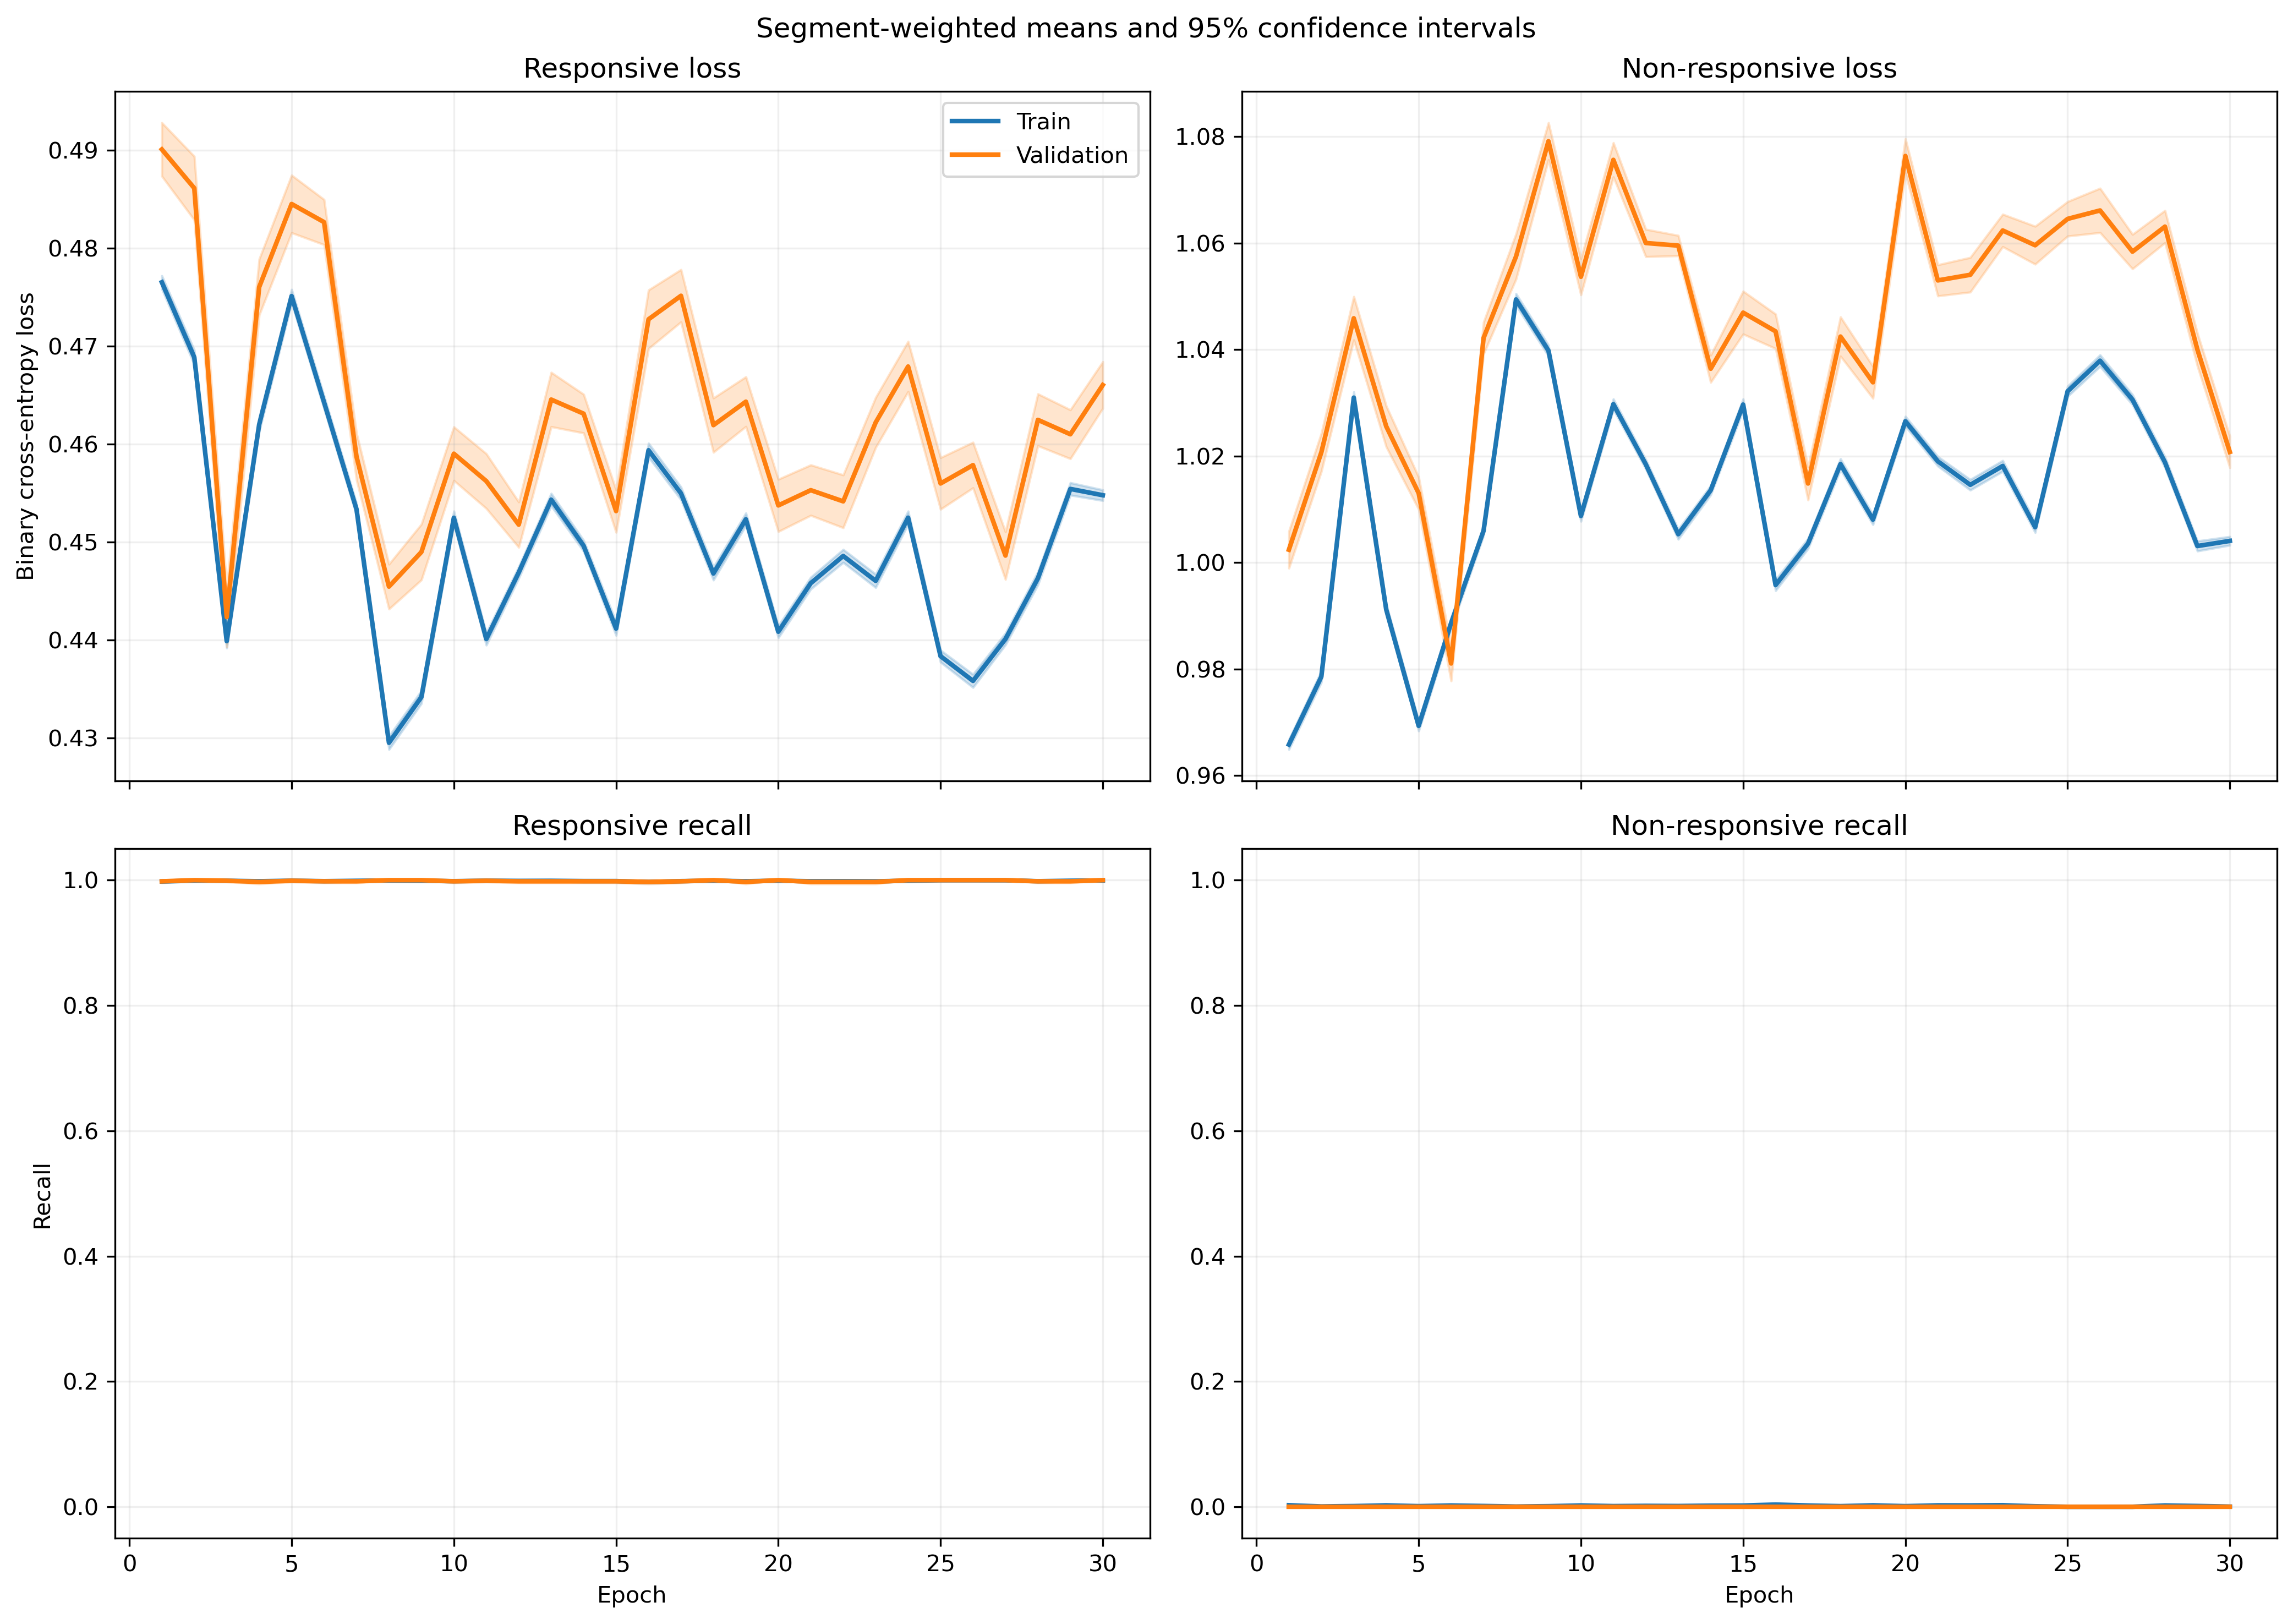

The data file committed next to this chart (first rows):
fold, epoch, split, r_loss, r_loss_count, r_loss_sum, r_loss_sum_sq, r_recall, r_recall_count, r_recall_sum, r_recall_sum_sq, nr_loss, nr_loss_count, nr_loss_sum, nr_loss_sum_sq, nr_recall, nr_recall_count, nr_recall_sum, nr_recall_sum_sq
1, 1, train, 0.4929, 1063, 523.9, 259.3, 1.0, 1063, 1063, 1063, 0.9407, 1401, 1318, 1243, 0.0, 1401, 0.0, 0.0
1, 1, validation, 0.4929, 10, 4.929, 2.438, 1.0, 10, 10.0, 10.0, , 0, 0.0, 0.0, , 0, 0.0, 0.0
1, 2, train, 0.4955, 1063, 526.8, 262.7, 1.0, 1063, 1063, 1063, 0.9361, 1401, 1311, 1232, 0.0, 1401, 0.0, 0.0
1, 2, validation, 0.4968, 10, 4.968, 2.481, 1.0, 10, 10.0, 10.0, , 0, 0.0, 0.0, , 0, 0.0, 0.0
1, 3, train, 0.4893, 1063, 520.1, 258.7, 0.9991, 1063, 1062, 1062, 0.9465, 1401, 1326, 1268, 0.001428, 1401, 2.0, 2.0
1, 3, validation, 0.4923, 10, 4.923, 2.457, 1.0, 10, 10.0, 10.0, , 0, 0.0, 0.0, , 0, 0.0, 0.0
1, 4, train, 0.4643, 1063, 493.5, 230.2, 1.0, 1063, 1063, 1063, 0.9869, 1401, 1383, 1368, 0.0, 1401, 0.0, 0.0
1, 4, validation, 0.465, 10, 4.65, 2.17, 1.0, 10, 10.0, 10.0, , 0, 0.0, 0.0, , 0, 0.0, 0.0
1, 5, train, 0.5014, 1063, 533, 267.9, 1.0, 1063, 1063, 1063, 0.9277, 1401, 1300, 1208, 0.0, 1401, 0.0, 0.0
1, 5, validation, 0.5017, 10, 5.017, 2.522, 1.0, 10, 10.0, 10.0, , 0, 0.0, 0.0, , 0, 0.0, 0.0
1, 6, train, 0.4489, 1063, 477.2, 215.7, 1.0, 1063, 1063, 1063, 1.013, 1401, 1419, 1443, 0.0, 1401, 0.0, 0.0
1, 6, validation, 0.4511, 10, 4.511, 2.046, 1.0, 10, 10.0, 10.0, , 0, 0.0, 0.0, , 0, 0.0, 0.0
1, 7, train, 0.5096, 1063, 541.8, 276.8, 1.0, 1063, 1063, 1063, 0.9151, 1401, 1282, 1175, 0.0, 1401, 0.0, 0.0
1, 7, validation, 0.5104, 10, 5.104, 2.611, 1.0, 10, 10.0, 10.0, , 0, 0.0, 0.0, , 0, 0.0, 0.0
1, 8, train, 0.4388, 1063, 466.5, 207.4, 1.0, 1063, 1063, 1063, 1.031, 1401, 1445, 1501, 0.0, 1401, 0.0, 0.0
1, 8, validation, 0.4419, 10, 4.419, 1.974, 1.0, 10, 10.0, 10.0, , 0, 0.0, 0.0, , 0, 0.0, 0.0
1, 9, train, 0.4625, 1063, 491.7, 228.4, 1.0, 1063, 1063, 1063, 0.9899, 1401, 1387, 1376, 0.0, 1401, 0.0, 0.0
1, 9, validation, 0.4637, 10, 4.637, 2.158, 1.0, 10, 10.0, 10.0, , 0, 0.0, 0.0, , 0, 0.0, 0.0
1, 10, train, 0.4582, 1063, 487.1, 224.4, 1.0, 1063, 1063, 1063, 0.9971, 1401, 1397, 1397, 0.0, 1401, 0.0, 0.0
1, 10, validation, 0.4597, 10, 4.597, 2.123, 1.0, 10, 10.0, 10.0, , 0, 0.0, 0.0, , 0, 0.0, 0.0
1, 11, train, 0.4764, 1063, 506.4, 241.7, 1.0, 1063, 1063, 1063, 0.9675, 1401, 1355, 1313, 0.0, 1401, 0.0, 0.0
1, 11, validation, 0.4769, 10, 4.769, 2.279, 1.0, 10, 10.0, 10.0, , 0, 0.0, 0.0, , 0, 0.0, 0.0
1, 12, train, 0.4745, 1063, 504.4, 240.1, 1.0, 1063, 1063, 1063, 0.9702, 1401, 1359, 1321, 0.0, 1401, 0.0, 0.0
1, 12, validation, 0.4756, 10, 4.756, 2.268, 1.0, 10, 10.0, 10.0, , 0, 0.0, 0.0, , 0, 0.0, 0.0
1, 13, train, 0.5016, 1063, 533.2, 268.1, 1.0, 1063, 1063, 1063, 0.9274, 1401, 1299, 1207, 0.0, 1401, 0.0, 0.0
1, 13, validation, 0.5022, 10, 5.022, 2.527, 1.0, 10, 10.0, 10.0, , 0, 0.0, 0.0, , 0, 0.0, 0.0
1, 14, train, 0.4867, 1063, 517.3, 252.8, 1.0, 1063, 1063, 1063, 0.9503, 1401, 1331, 1268, 0.0, 1401, 0.0, 0.0
1, 14, validation, 0.4878, 10, 4.878, 2.388, 1.0, 10, 10.0, 10.0, , 0, 0.0, 0.0, , 0, 0.0, 0.0
1, 15, train, 0.4829, 1063, 513.4, 249.6, 1.0, 1063, 1063, 1063, 0.956, 1401, 1339, 1286, 0.0, 1401, 0.0, 0.0
1, 15, validation, 0.4843, 10, 4.843, 2.359, 1.0, 10, 10.0, 10.0, , 0, 0.0, 0.0, , 0, 0.0, 0.0
1, 16, train, 0.4658, 1063, 495.1, 231.2, 1.0, 1063, 1063, 1063, 0.9849, 1401, 1380, 1361, 0.0, 1401, 0.0, 0.0
1, 16, validation, 0.4667, 10, 4.667, 2.182, 1.0, 10, 10.0, 10.0, , 0, 0.0, 0.0, , 0, 0.0, 0.0
1, 17, train, 0.4532, 1063, 481.8, 219.2, 1.0, 1063, 1063, 1063, 1.006, 1401, 1409, 1421, 0.0, 1401, 0.0, 0.0
1, 17, validation, 0.4546, 10, 4.546, 2.073, 1.0, 10, 10.0, 10.0, , 0, 0.0, 0.0, , 0, 0.0, 0.0
1, 18, train, 0.4871, 1063, 517.8, 253.3, 1.0, 1063, 1063, 1063, 0.9496, 1401, 1330, 1266, 0.0, 1401, 0.0, 0.0
1, 18, validation, 0.4881, 10, 4.881, 2.391, 1.0, 10, 10.0, 10.0, , 0, 0.0, 0.0, , 0, 0.0, 0.0
1, 19, train, 0.4996, 1063, 531, 266.4, 1.0, 1063, 1063, 1063, 0.9301, 1401, 1303, 1215, 0.0, 1401, 0.0, 0.0
1, 19, validation, 0.5004, 10, 5.004, 2.513, 1.0, 10, 10.0, 10.0, , 0, 0.0, 0.0, , 0, 0.0, 0.0
1, 20, train, 0.4662, 1063, 495.6, 232.2, 1.0, 1063, 1063, 1063, 0.9836, 1401, 1378, 1359, 0.0, 1401, 0.0, 0.0
1, 20, validation, 0.4674, 10, 4.674, 2.194, 1.0, 10, 10.0, 10.0, , 0, 0.0, 0.0, , 0, 0.0, 0.0
1, 21, train, 0.4672, 1063, 496.6, 232.8, 1.0, 1063, 1063, 1063, 0.9823, 1401, 1376, 1354, 0.0, 1401, 0.0, 0.0
1, 21, validation, 0.4683, 10, 4.683, 2.199, 1.0, 10, 10.0, 10.0, , 0, 0.0, 0.0, , 0, 0.0, 0.0
1, 22, train, 0.4518, 1063, 480.3, 219.2, 1.0, 1063, 1063, 1063, 1.008, 1401, 1412, 1431, 0.0, 1401, 0.0, 0.0
1, 22, validation, 0.4539, 10, 4.539, 2.078, 1.0, 10, 10.0, 10.0, , 0, 0.0, 0.0, , 0, 0.0, 0.0
1, 23, train, 0.428, 1063, 455, 196.8, 1.0, 1063, 1063, 1063, 1.051, 1401, 1473, 1556, 0.0, 1401, 0.0, 0.0
1, 23, validation, 0.4306, 10, 4.306, 1.871, 1.0, 10, 10.0, 10.0, , 0, 0.0, 0.0, , 0, 0.0, 0.0
1, 24, train, 0.4814, 1063, 511.8, 248.5, 1.0, 1063, 1063, 1063, 0.9584, 1401, 1343, 1294, 0.0, 1401, 0.0, 0.0
1, 24, validation, 0.4827, 10, 4.827, 2.347, 1.0, 10, 10.0, 10.0, , 0, 0.0, 0.0, , 0, 0.0, 0.0
1, 25, train, 0.4522, 1063, 480.7, 218.8, 1.0, 1063, 1063, 1063, 1.007, 1401, 1411, 1427, 0.0, 1401, 0.0, 0.0
1, 25, validation, 0.4537, 10, 4.537, 2.07, 1.0, 10, 10.0, 10.0, , 0, 0.0, 0.0, , 0, 0.0, 0.0
1, 26, train, 0.4379, 1063, 465.5, 204.9, 1.0, 1063, 1063, 1063, 1.033, 1401, 1447, 1499, 0.0, 1401, 0.0, 0.0
1, 26, validation, 0.4394, 10, 4.394, 1.939, 1.0, 10, 10.0, 10.0, , 0, 0.0, 0.0, , 0, 0.0, 0.0
1, 27, train, 0.476, 1063, 506, 242, 1.0, 1063, 1063, 1063, 0.9674, 1401, 1355, 1315, 0.0, 1401, 0.0, 0.0
1, 27, validation, 0.477, 10, 4.77, 2.284, 1.0, 10, 10.0, 10.0, , 0, 0.0, 0.0, , 0, 0.0, 0.0
1, 28, train, 0.4738, 1063, 503.7, 239.4, 1.0, 1063, 1063, 1063, 0.9712, 1401, 1361, 1324, 0.0, 1401, 0.0, 0.0
1, 28, validation, 0.4747, 10, 4.747, 2.26, 1.0, 10, 10.0, 10.0, , 0, 0.0, 0.0, , 0, 0.0, 0.0
1, 29, train, 0.5096, 1063, 541.7, 276.6, 1.0, 1063, 1063, 1063, 0.9154, 1401, 1283, 1176, 0.0, 1401, 0.0, 0.0
1, 29, validation, 0.51, 10, 5.1, 2.606, 1.0, 10, 10.0, 10.0, , 0, 0.0, 0.0, , 0, 0.0, 0.0
1, 30, train, 0.4682, 1063, 497.6, 233.6, 1.0, 1063, 1063, 1063, 0.9808, 1401, 1374, 1350, 0.0, 1401, 0.0, 0.0
1, 30, validation, 0.4693, 10, 4.693, 2.207, 1.0, 10, 10.0, 10.0, , 0, 0.0, 0.0, , 0, 0.0, 0.0
... 1,140 more rows
